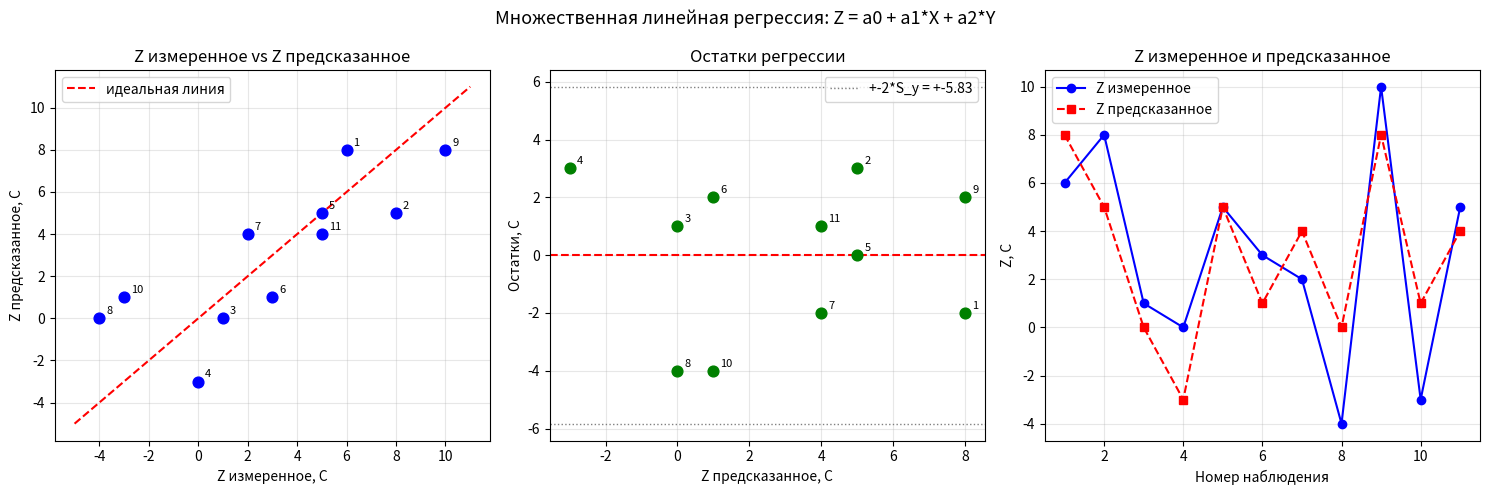

Source code (Python):
import numpy as np
import scipy.stats as stats
import matplotlib.pyplot as plt

# ============================================================
# ЭКЗАМЕНАЦИОННАЯ ЗАДАЧА
# Зависимость температуры Z (С) от:
#   X - процентное содержание компоненты А в теплоносителе, %
#   Y - температура окружающей среды, С
# Модель: Z = a0 + a1*X + a2*Y  (множественная линейная регрессия)
# n = 11 наблюдений
# ============================================================

# -- Исходные данные ------------------------------------------
X = np.array([1, 4, 9, 11, 3, 8, 5, 10, 2, 7, 6], dtype=float)
Y = np.array([8, 2, -8, -10, 6, -6, 0, -12, 4, -2, -4], dtype=float)
Z = np.array([6, 8, 1, 0, 5, 3, 2, -4, 10, -3, 5], dtype=float)

n = len(Z)
p = 3  # число параметров: a0, a1, a2

print("=" * 60)
print("МНОЖЕСТВЕННАЯ ЛИНЕЙНАЯ РЕГРЕССИЯ: Z = a0 + a1*X + a2*Y")
print("=" * 60)
print(f"n = {n},  p = {p},  df = n - p = {n - p}")
print()

# -- 1. Матрица плана и МНК-оценка ----------------------------
print("-" * 60)
print("1. МНК-оценка параметров (матричная форма)")
print("-" * 60)

# матрица плана: каждая строка -- [1, X_i, Y_i]
X_mat = np.column_stack((np.ones(n), X, Y))

# theta = (X'X)^{-1} X'Z
XtX = X_mat.T @ X_mat
XtZ = X_mat.T @ Z
theta = np.linalg.inv(XtX) @ XtZ
a0, a1, a2 = theta

print(f"a0 (свободный член) = {a0:.4f}")
print(f"a1 (коэф. при X)    = {a1:.4f}")
print(f"a2 (коэф. при Y)    = {a2:.4f}")
print()
print(f"Уравнение регрессии: Z = {a0:.4f} + ({a1:.4f})*X + ({a2:.4f})*Y")
print()

# -- 2. Оценка качества модели --------------------------------
print("-" * 60)
print("2. Оценка качества модели")
print("-" * 60)

Z_pred = X_mat @ theta
residuals = Z - Z_pred

SS_res = np.sum(residuals**2)
SS_tot = np.sum((Z - np.mean(Z)) ** 2)
R2 = 1 - SS_res / SS_tot
R2_adj = 1 - (1 - R2) * (n - 1) / (n - p)

S2_y = SS_res / (n - p)
S_y = np.sqrt(S2_y)

print(f"S2_y (дисперсия остатков) = {S2_y:.4f}")
print(f"S_y  (СКО остатков)       = {S_y:.4f} С")
print(f"R2   (коэф. детерминации) = {R2:.4f}  ({R2*100:.1f}%)")
print(f"R2_скорр.                 = {R2_adj:.4f}")
print()

# -- 3. Ковариационная матрица и СКО коэффициентов ------------
print("-" * 60)
print("3. Дисперсии и СКО коэффициентов")
print("-" * 60)

# Cov(theta) = S2_y * (X'X)^{-1}
Cov = S2_y * np.linalg.inv(XtX)
S_theta = np.sqrt(np.diag(Cov))
S_a0, S_a1, S_a2 = S_theta

print(f"S(a0) = {S_a0:.4f}")
print(f"S(a1) = {S_a1:.4f}")
print(f"S(a2) = {S_a2:.4f}")
print()
print("Ковариационная матрица Cov([a0, a1, a2]):")
for row in Cov:
    print("  " + "  ".join(f"{v:10.5f}" for v in row))
print()

# -- 4. Доверительные интервалы -------------------------------
print("-" * 60)
print("4. Доверительные интервалы (alpha = 0.05, двусторонние)")
print("-" * 60)

alpha = 0.05
t_cr = stats.t.ppf(1 - alpha / 2, df=n - p)
print(f"t_кр (df={n-p}, alpha={alpha}) = {t_cr:.4f}")
print()

for name, val, se in zip(["a0", "a1", "a2"], theta, S_theta):
    lo = val - t_cr * se
    hi = val + t_cr * se
    print(f"  {name}: [{lo:.4f};  {hi:.4f}]   ({val:.4f} +- {t_cr*se:.4f})")
print()

# -- 5. Проверка значимости коэффициентов (H0: a_i = 0) -------
print("-" * 60)
print("5. Проверка значимости коэффициентов  H0: a_i = 0")
print("-" * 60)
print(
    f"{'Параметр':<10} {'Оценка':>10} {'S':>8} {'t-стат':>10} {'p-value':>10} {'H0':>16}"
)
print("-" * 60)

for name, val, se in zip(["a0", "a1", "a2"], theta, S_theta):
    t_stat = val / se
    p_val = 2 * (1 - stats.t.cdf(abs(t_stat), df=n - p))
    verdict = "ОТВЕРГАЕТСЯ" if p_val < alpha else "НЕ отвергается"
    print(
        f"  {name:<8} {val:>10.4f} {se:>8.4f} {t_stat:>10.4f} {p_val:>10.4f}   {verdict}"
    )
print()

# -- 6. Остатки по наблюдениям --------------------------------
print("-" * 60)
print("6. Остатки по наблюдениям")
print("-" * 60)
print(f"{'N':<4} {'Z':>6} {'Z_pred':>8} {'остаток':>10}")
for i in range(n):
    print(f"  {i+1:<3} {Z[i]:>6.1f} {Z_pred[i]:>8.4f} {residuals[i]:>10.4f}")
print()

# -- 7. Графики -----------------------------------------------

fig, axes = plt.subplots(1, 3, figsize=(15, 5))
fig.suptitle("Множественная линейная регрессия: Z = a0 + a1*X + a2*Y", fontsize=13)

# График 1: Z измеренное vs Z предсказанное
ax = axes[0]
ax.scatter(Z, Z_pred, color="blue", s=60, zorder=5)
lim = [min(Z.min(), Z_pred.min()) - 1, max(Z.max(), Z_pred.max()) + 1]
ax.plot(lim, lim, "r--", lw=1.5, label="идеальная линия")
for i in range(n):
    ax.annotate(
        str(i + 1),
        (Z[i], Z_pred[i]),
        textcoords="offset points",
        xytext=(5, 3),
        fontsize=8,
    )
ax.set_xlabel("Z измеренное, С")
ax.set_ylabel("Z предсказанное, С")
ax.set_title("Z измеренное vs Z предсказанное")
ax.legend()
ax.grid(True, alpha=0.3)

# График 2: остатки vs Z предсказанное
ax = axes[1]
ax.scatter(Z_pred, residuals, color="green", s=60, zorder=5)
ax.axhline(0, color="red", linestyle="--", lw=1.5)
ax.axhline(2 * S_y, color="gray", linestyle=":", lw=1, label=f"+-2*S_y = +-{2*S_y:.2f}")
ax.axhline(-2 * S_y, color="gray", linestyle=":", lw=1)
for i in range(n):
    ax.annotate(
        str(i + 1),
        (Z_pred[i], residuals[i]),
        textcoords="offset points",
        xytext=(5, 3),
        fontsize=8,
    )
ax.set_xlabel("Z предсказанное, С")
ax.set_ylabel("Остатки, С")
ax.set_title("Остатки регрессии")
ax.legend()
ax.grid(True, alpha=0.3)

# График 3: Z измеренное и предсказанное по наблюдениям
ax = axes[2]
obs_idx = np.arange(1, n + 1)
ax.plot(obs_idx, Z, "bo-", markersize=6, label="Z измеренное")
ax.plot(obs_idx, Z_pred, "rs--", markersize=6, label="Z предсказанное")
ax.set_xlabel("Номер наблюдения")
ax.set_ylabel("Z, С")
ax.set_title("Z измеренное и предсказанное")
ax.legend()
ax.grid(True, alpha=0.3)

plt.tight_layout()
plt.show()
